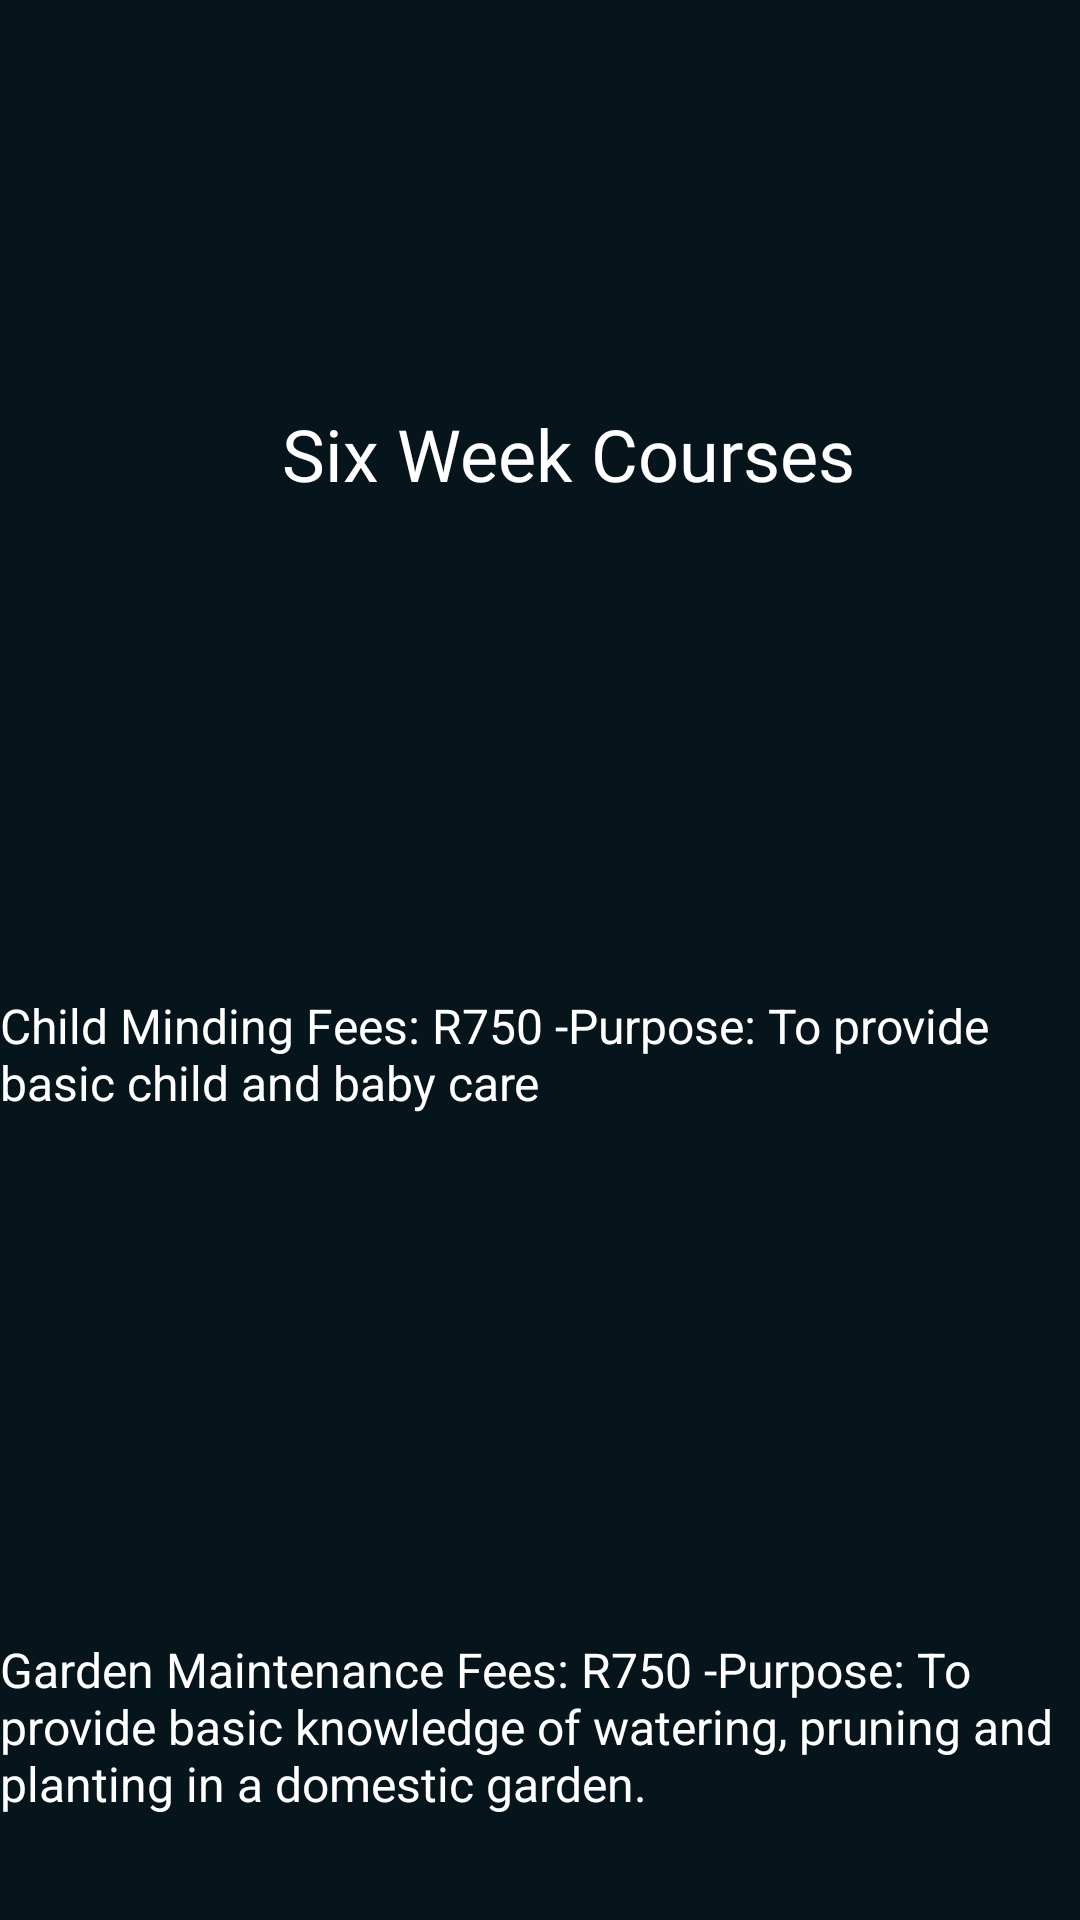

Android layout source for this screen:
<!-- AndroidManifest.xml: application theme Theme.EmpoweringTheNation -->
<!-- res/layout/activity_sixweekcourses.xml -->
<ScrollView
    xmlns:android="http://schemas.android.com/apk/res/android"
    xmlns:app="http://schemas.android.com/apk/res-auto"
    xmlns:tools="http://schemas.android.com/tools"
    android:layout_width="match_parent"
    android:layout_height="match_parent"
    android:background="#06141B"
    android:fillViewport="true">

    <androidx.constraintlayout.widget.ConstraintLayout
        android:id="@+id/main"
        android:layout_width="match_parent"
        android:layout_height="wrap_content"
        android:background="#06141B"
        tools:context=".SixWeekCourses">

        <ImageView
            android:id="@+id/logo"
            android:layout_width="143dp"
            android:layout_height="105dp"
            android:layout_marginStart="5dp"
            android:layout_marginTop="10dp"
            android:contentDescription="@string/imageView"
            app:layout_constraintStart_toStartOf="parent"
            app:layout_constraintTop_toTopOf="parent"
            app:srcCompat="@drawable/whatsapp_image_2024_09_15_at_01_16_04_030a1a51" />

        <Spinner
            android:id="@+id/spinner2"
            android:layout_width="186dp"
            android:layout_height="100dp"
            android:layout_marginTop="10dp"
            android:layout_marginEnd="10dp"
            android:backgroundTint="@color/white"
            app:layout_constraintEnd_toEndOf="parent"
            app:layout_constraintTop_toTopOf="parent" />

        <TextView
            android:id="@+id/textView4"
            android:layout_width="259dp"
            android:layout_height="42dp"
            android:layout_marginStart="60dp"
            android:layout_marginTop="20dp"
            android:contentDescription="@string/Title"
            android:fontFamily="@font/poppins_medium"
            android:text="@string/sixweeks"
            android:textAlignment="center"
            android:textColor="@color/white"
            android:textSize="24sp"
            app:layout_constraintStart_toStartOf="parent"
            app:layout_constraintTop_toBottomOf="@+id/logo" />

        
        <ImageView
            android:id="@+id/childmindingImage"
            android:layout_width="138dp"
            android:layout_height="124dp"
            android:layout_marginTop="20dp"
            app:layout_constraintStart_toStartOf="parent"
            app:layout_constraintTop_toBottomOf="@+id/textView4"
            app:srcCompat="@drawable/__2_png"
            android:contentDescription="@string/Childminding" />

        <TextView
            android:id="@+id/childmindingText"
            android:layout_width="wrap_content"
            android:layout_height="wrap_content"
            android:layout_marginTop="10dp"
            android:text="@string/Childminding"
            android:textColor="@color/white"
            android:textSize="16sp"
            app:layout_constraintStart_toStartOf="parent"
            app:layout_constraintTop_toBottomOf="@+id/childmindingImage" />

        
        <ImageView
            android:id="@+id/gardeningImage"
            android:layout_width="166dp"
            android:layout_height="144dp"
            android:layout_marginTop="20dp"
            app:layout_constraintStart_toStartOf="parent"
            app:layout_constraintTop_toBottomOf="@+id/childmindingText"
            app:srcCompat="@drawable/stockcake_gardening_seedlings_indoors_1726572364"
            android:contentDescription="@string/Garden" />

        <TextView
            android:id="@+id/gardeningText"
            android:layout_width="wrap_content"
            android:layout_height="wrap_content"
            android:layout_marginTop="10dp"
            android:text="@string/Garden"
            android:textColor="@color/white"
            android:textSize="16sp"
            app:layout_constraintStart_toStartOf="parent"
            app:layout_constraintTop_toBottomOf="@+id/gardeningImage" />

        
        <ImageView
            android:id="@+id/cookingImage"
            android:layout_width="135dp"
            android:layout_height="173dp"
            android:layout_marginTop="20dp"
            android:contentDescription="@string/Cooking2"
            app:layout_constraintStart_toStartOf="parent"
            app:layout_constraintTop_toBottomOf="@+id/gardeningText"
            app:srcCompat="@drawable/__4_png" />

        <TextView
            android:id="@+id/cookingText"
            android:layout_width="wrap_content"
            android:layout_height="wrap_content"
            android:layout_marginTop="10dp"
            android:text="@string/cooking"
            android:textColor="@color/white"
            android:textSize="16sp"
            app:layout_constraintEnd_toEndOf="parent"
            app:layout_constraintTop_toBottomOf="@+id/cookingImage" />

        <Button
            android:id="@+id/button18"
            android:layout_width="wrap_content"
            android:layout_height="wrap_content"
            android:layout_marginStart="120dp"
            android:layout_marginTop="30dp"
            android:layout_marginEnd="10dp"
            android:backgroundTint="#4A5C6A"
            android:text="@string/Back"
            app:layout_constraintEnd_toStartOf="@+id/button20"
            app:layout_constraintStart_toStartOf="parent"
            app:layout_constraintTop_toBottomOf="@+id/cookingText" />

        <Button
            android:id="@+id/button20"
            android:layout_width="wrap_content"
            android:layout_height="wrap_content"
            android:layout_marginTop="30dp"
            android:layout_marginEnd="100dp"
            android:backgroundTint="#4A5C6A"
            android:text="@string/Enroll"
            app:layout_constraintEnd_toEndOf="parent"
            app:layout_constraintTop_toBottomOf="@+id/cookingText" />

    </androidx.constraintlayout.widget.ConstraintLayout>

</ScrollView>
<!-- resources referenced by this layout -->
<resources>
  <!-- drawable __4_png: jpg bitmap (drawable, 187635 bytes) -->
  <!-- drawable stockcake_gardening_seedlings_indoors_1726572364: jpg bitmap (drawable, 235954 bytes) -->
  <!-- drawable whatsapp_image_2024_09_15_at_01_16_04_030a1a51: jpg bitmap (drawable, 16698 bytes) -->
  <string name="Back">Back</string>
  <string name="Childminding">Child Minding
  
  Fees: R750
  -Purpose: To provide basic child and baby care</string>
  <string name="Cooking2">Cooking</string>
  <string name="Enroll">Enroll</string>
  <string name="Garden">Garden Maintenance Fees: R750  -Purpose: To provide basic knowledge of watering, pruning and planting in a domestic garden.</string>
  <string name="Title">Title</string>
  <string name="cooking">Fees: R750
  -Purpose: To prepare and cook nutritious family meals</string>
  <string name="imageView">Logo</string>
  <string name="sixweeks">Six Week Courses</string>
  <!-- not gathered from this repository: default colours our renderer supplied (Android Studio template values) -->
  <color name="white">#FFFFFFFF</color>
</resources>
